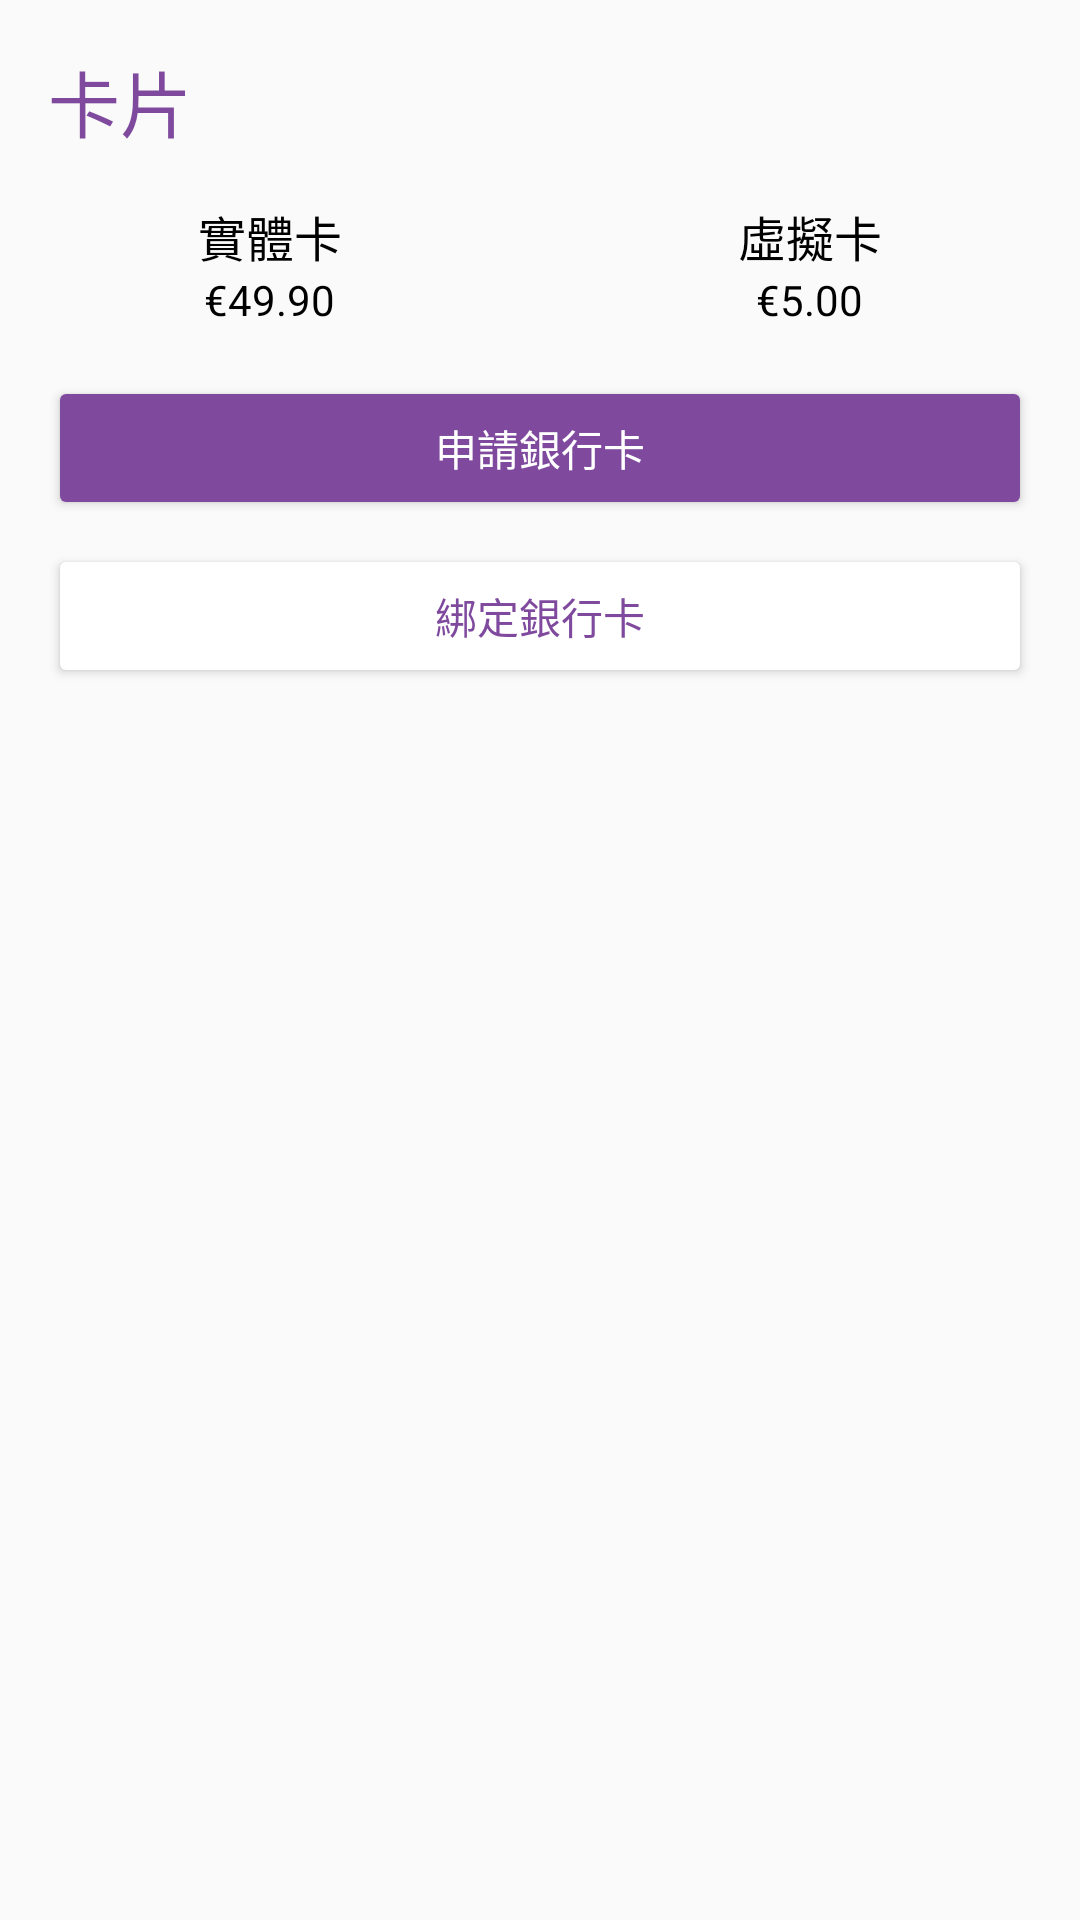

Here is an Android app screen rendered from its layout file. Give the layout XML and the strings, colors and styles it references.
<!-- AndroidManifest.xml: application theme Theme.UnionCash -->
<!-- res/layout/fragment_card.xml -->
<?xml version="1.0" encoding="utf-8"?>
<androidx.constraintlayout.widget.ConstraintLayout
    xmlns:android="http://schemas.android.com/apk/res/android"
    xmlns:app="http://schemas.android.com/apk/res-auto"
    xmlns:tools="http://schemas.android.com/tools"
    android:layout_width="match_parent"
    android:layout_height="match_parent"
    tools:context=".FragmentCard">

    
    <TextView
        android:id="@+id/tvCardTitle"
        android:layout_width="wrap_content"
        android:layout_height="wrap_content"
        android:text="卡片"
        android:textSize="24sp"
        android:textColor="#7F4A9E"
        android:layout_marginTop="16dp"
        android:layout_marginStart="16dp"
        app:layout_constraintTop_toTopOf="parent"
        app:layout_constraintStart_toStartOf="parent" />

    
    <LinearLayout
        android:id="@+id/linearLayout"
        android:layout_width="match_parent"
        android:layout_height="wrap_content"
        android:orientation="horizontal"
        android:gravity="center"
        android:layout_marginTop="16dp"
        app:layout_constraintTop_toBottomOf="@id/tvCardTitle"
        app:layout_constraintStart_toStartOf="parent"
        app:layout_constraintEnd_toEndOf="parent">

        <LinearLayout
            android:layout_width="0dp"
            android:layout_height="wrap_content"
            android:layout_weight="1"
            android:orientation="vertical"
            android:gravity="center">

            <TextView
                android:layout_width="wrap_content"
                android:layout_height="wrap_content"
                android:text="實體卡"
                android:textSize="16sp"
                android:textColor="#000000" />

            <TextView
                android:layout_width="wrap_content"
                android:layout_height="wrap_content"
                android:text="€49.90"
                android:textSize="14sp"
                android:textColor="#000000" />
        </LinearLayout>

        <LinearLayout
            android:layout_width="0dp"
            android:layout_height="wrap_content"
            android:layout_weight="1"
            android:orientation="vertical"
            android:gravity="center">

            <TextView
                android:layout_width="wrap_content"
                android:layout_height="wrap_content"
                android:text="虛擬卡"
                android:textSize="16sp"
                android:textColor="#000000" />

            <TextView
                android:layout_width="wrap_content"
                android:layout_height="wrap_content"
                android:text="€5.00"
                android:textSize="14sp"
                android:textColor="#000000" />
        </LinearLayout>
    </LinearLayout>

    
    <Button
        android:id="@+id/btnApplyCard"
        android:layout_width="0dp"
        android:layout_height="wrap_content"
        android:text="申請銀行卡"
        android:textColor="#FFFFFF"
        android:backgroundTint="#7F4A9E"
        android:layout_marginTop="16dp"
        android:layout_marginStart="16dp"
        android:layout_marginEnd="16dp"
        app:layout_constraintTop_toBottomOf="@id/linearLayout"
        app:layout_constraintStart_toStartOf="parent"
        app:layout_constraintEnd_toEndOf="parent" />

    
    <Button
        android:id="@+id/btnBindCard"
        android:layout_width="0dp"
        android:layout_height="wrap_content"
        android:text="綁定銀行卡"
        android:textColor="#7F4A9E"
        android:backgroundTint="#FFFFFF"
        android:layout_marginTop="8dp"
        android:layout_marginStart="16dp"
        android:layout_marginEnd="16dp"
        app:layout_constraintTop_toBottomOf="@id/btnApplyCard"
        app:layout_constraintStart_toStartOf="parent"
        app:layout_constraintEnd_toEndOf="parent" />

</androidx.constraintlayout.widget.ConstraintLayout>
<!-- resources referenced by this layout -->
<resources>
  <style name="Theme.UnionCash" parent="android:Theme.Material.Light.NoActionBar" />
</resources>
